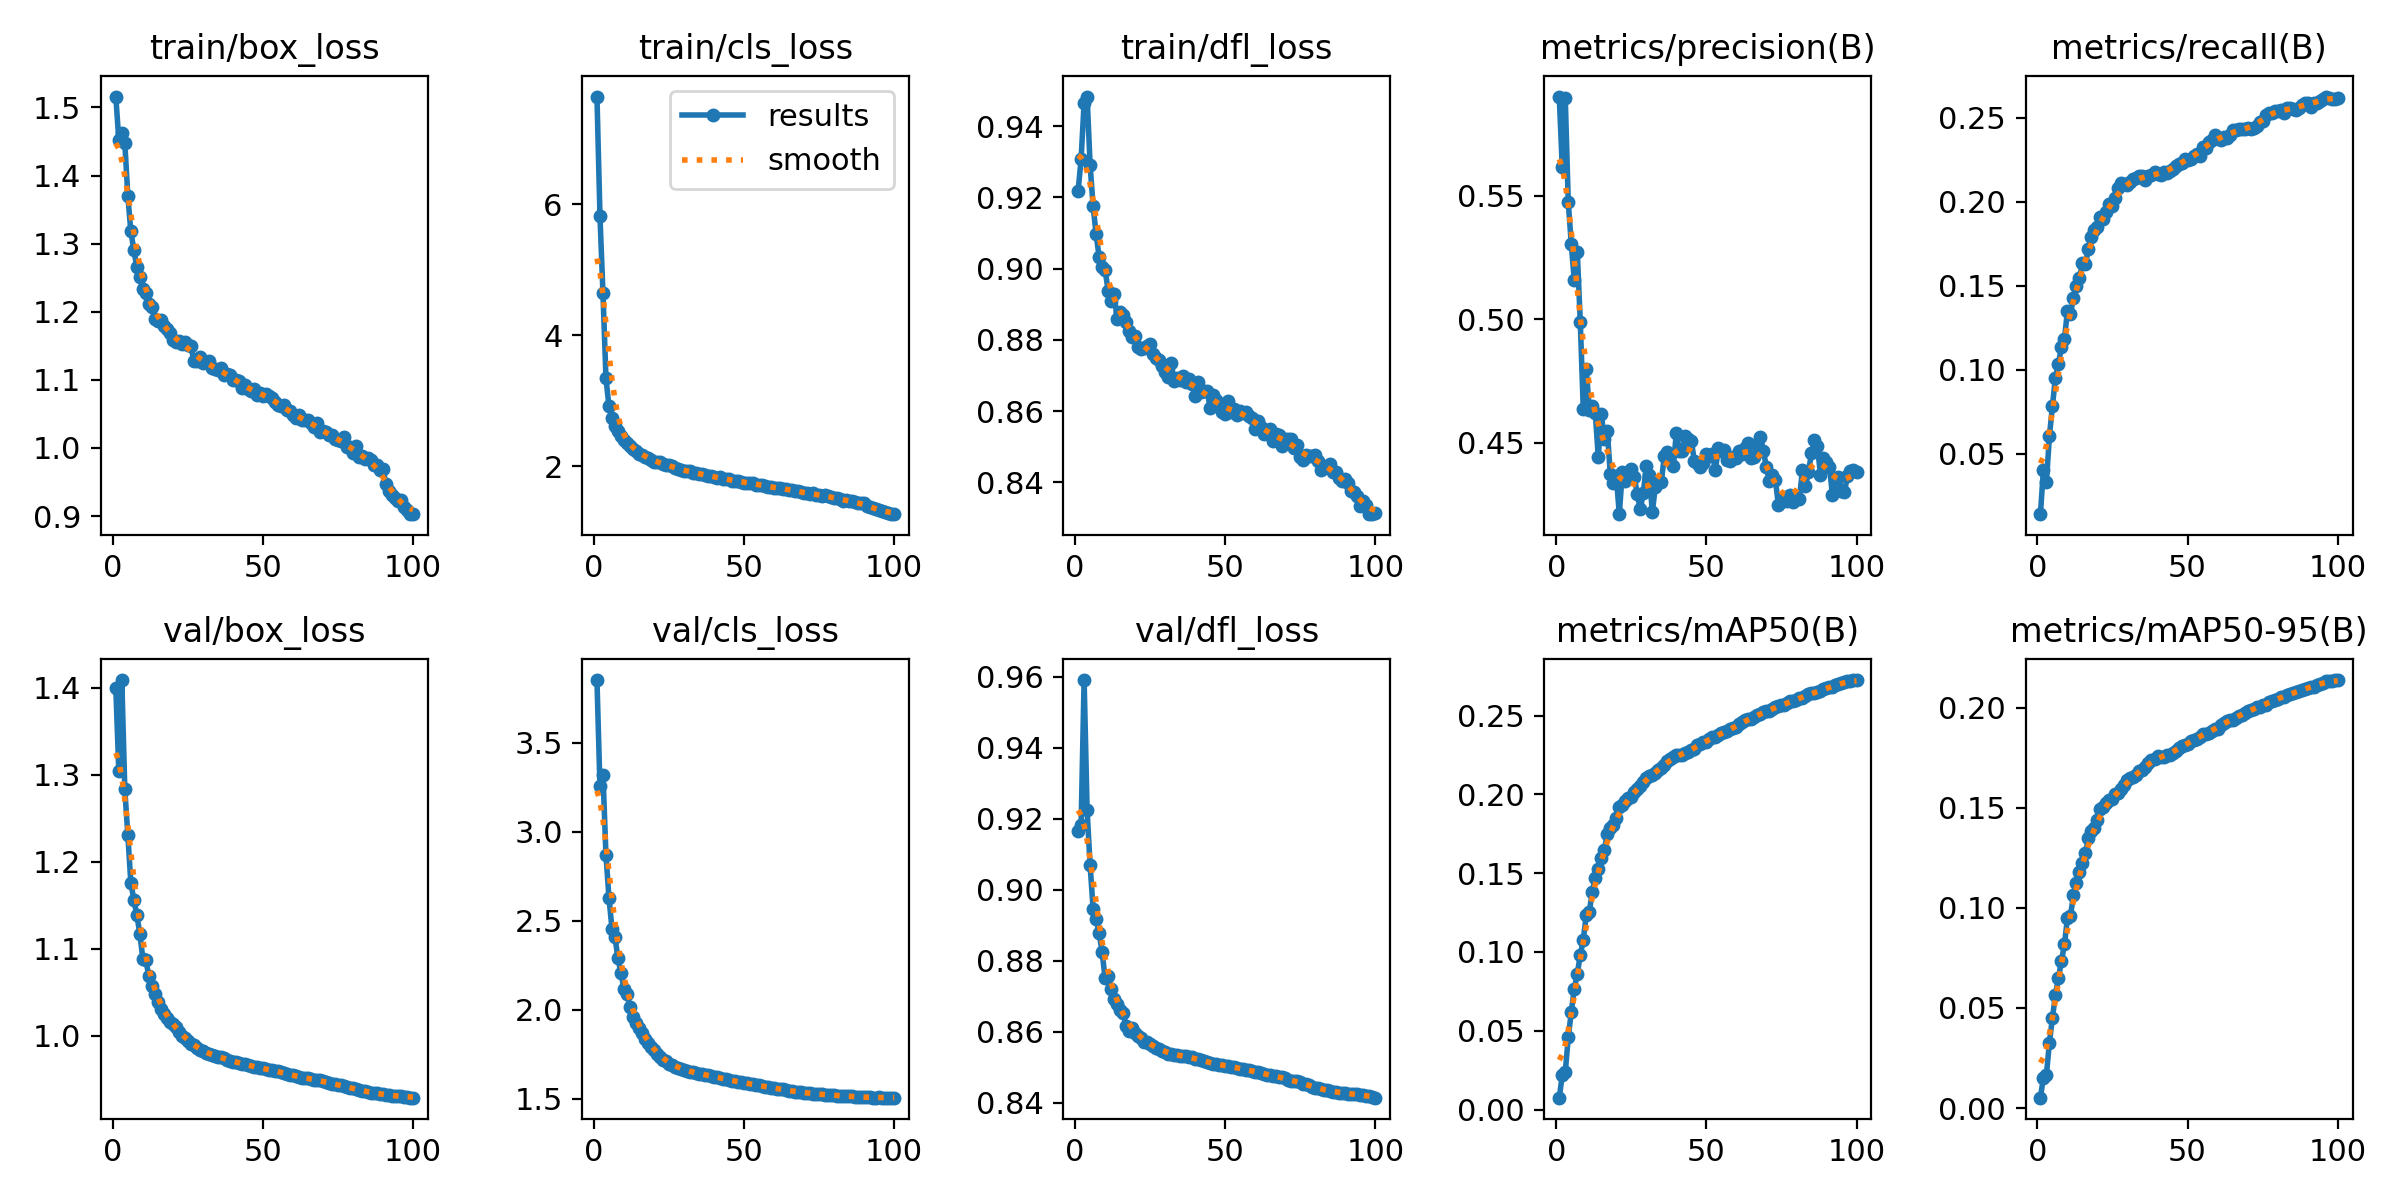

The table this chart was drawn from, first rows:
epoch, train/box_loss, train/cls_loss, train/dfl_loss, metrics/precision(B), metrics/recall(B), metrics/mAP50(B), metrics/mAP50-95(B), val/box_loss, val/cls_loss, val/dfl_loss, lr/pg0, lr/pg1, lr/pg2
1, 1.516, 7.642, 0.9217, 0.5901, 0.01409, 0.00754, 0.00516, 1.4, 3.851, 0.9165, 0.00333, 0.00333, 0.00333
2, 1.452, 5.825, 0.9308, 0.5615, 0.04036, 0.02168, 0.01517, 1.304, 3.255, 0.9184, 0.006598, 0.006598, 0.006598
3, 1.462, 4.641, 0.9465, 0.5896, 0.03329, 0.02373, 0.01658, 1.409, 3.321, 0.9591, 0.009799, 0.009799, 0.009799
4, 1.448, 3.346, 0.9483, 0.5474, 0.06046, 0.04576, 0.03271, 1.283, 2.869, 0.9224, 0.009703, 0.009703, 0.009703
5, 1.37, 2.915, 0.929, 0.5305, 0.07836, 0.06176, 0.04491, 1.231, 2.63, 0.9069, 0.009703, 0.009703, 0.009703
6, 1.318, 2.74, 0.9175, 0.5159, 0.09539, 0.07657, 0.05649, 1.176, 2.456, 0.8946, 0.009604, 0.009604, 0.009604
7, 1.291, 2.623, 0.9097, 0.5273, 0.1035, 0.08622, 0.06501, 1.156, 2.408, 0.8917, 0.009505, 0.009505, 0.009505
8, 1.266, 2.541, 0.9032, 0.499, 0.1135, 0.09788, 0.0733, 1.139, 2.289, 0.8879, 0.009406, 0.009406, 0.009406
9, 1.251, 2.458, 0.9004, 0.4637, 0.1183, 0.1079, 0.08167, 1.117, 2.207, 0.8824, 0.009307, 0.009307, 0.009307
10, 1.233, 2.403, 0.8996, 0.48, 0.135, 0.1235, 0.09485, 1.089, 2.119, 0.875, 0.009208, 0.009208, 0.009208
11, 1.228, 2.353, 0.8938, 0.4633, 0.133, 0.1255, 0.09586, 1.087, 2.092, 0.8756, 0.009109, 0.009109, 0.009109
12, 1.212, 2.306, 0.8909, 0.4648, 0.1426, 0.1384, 0.1062, 1.069, 2.014, 0.872, 0.00901, 0.00901, 0.00901
13, 1.206, 2.262, 0.8928, 0.4623, 0.1498, 0.1467, 0.1124, 1.058, 1.961, 0.8691, 0.008911, 0.008911, 0.008911
14, 1.19, 2.232, 0.8859, 0.4441, 0.1546, 0.1524, 0.1177, 1.049, 1.928, 0.8678, 0.008812, 0.008812, 0.008812
15, 1.187, 2.196, 0.8878, 0.4618, 0.1634, 0.1593, 0.1225, 1.038, 1.899, 0.8662, 0.008713, 0.008713, 0.008713
16, 1.188, 2.176, 0.8871, 0.4515, 0.1629, 0.1648, 0.1272, 1.031, 1.869, 0.8654, 0.008614, 0.008614, 0.008614
17, 1.18, 2.143, 0.8849, 0.4548, 0.172, 0.1749, 0.1348, 1.025, 1.837, 0.8616, 0.008515, 0.008515, 0.008515
18, 1.175, 2.125, 0.8825, 0.4375, 0.1789, 0.1787, 0.1384, 1.02, 1.814, 0.8603, 0.008416, 0.008416, 0.008416
19, 1.169, 2.103, 0.8807, 0.4337, 0.1833, 0.1807, 0.1396, 1.016, 1.79, 0.8611, 0.008317, 0.008317, 0.008317
20, 1.158, 2.066, 0.8809, 0.4365, 0.1849, 0.1849, 0.1439, 1.013, 1.774, 0.8597, 0.008218, 0.008218, 0.008218
21, 1.156, 2.06, 0.878, 0.4212, 0.1912, 0.1922, 0.1494, 1.01, 1.752, 0.8589, 0.008119, 0.008119, 0.008119
22, 1.157, 2.06, 0.8774, 0.4381, 0.1898, 0.1933, 0.1503, 1.005, 1.738, 0.8581, 0.00802, 0.00802, 0.00802
23, 1.152, 2.04, 0.8778, 0.4345, 0.1941, 0.1955, 0.1521, 1, 1.721, 0.8572, 0.007921, 0.007921, 0.007921
24, 1.155, 2.019, 0.8781, 0.4358, 0.1986, 0.1974, 0.1537, 0.9973, 1.71, 0.8571, 0.007822, 0.007822, 0.007822
25, 1.151, 2.018, 0.8788, 0.4396, 0.1973, 0.1983, 0.1542, 0.9942, 1.699, 0.8564, 0.007723, 0.007723, 0.007723
26, 1.15, 2.007, 0.876, 0.4361, 0.2021, 0.2018, 0.157, 0.9911, 1.689, 0.8559, 0.007624, 0.007624, 0.007624
27, 1.127, 1.972, 0.8748, 0.4292, 0.2083, 0.2035, 0.1574, 0.9891, 1.681, 0.8555, 0.007525, 0.007525, 0.007525
28, 1.128, 1.955, 0.8744, 0.4231, 0.2113, 0.2053, 0.1592, 0.9857, 1.675, 0.855, 0.007426, 0.007426, 0.007426
29, 1.133, 1.951, 0.8728, 0.4299, 0.2104, 0.2076, 0.1613, 0.9837, 1.669, 0.8546, 0.007327, 0.007327, 0.007327
30, 1.125, 1.934, 0.8711, 0.4407, 0.2097, 0.2104, 0.1638, 0.9822, 1.663, 0.8543, 0.007228, 0.007228, 0.007228
31, 1.127, 1.935, 0.8696, 0.4369, 0.2117, 0.2117, 0.1648, 0.9804, 1.659, 0.8539, 0.007129, 0.007129, 0.007129
32, 1.127, 1.922, 0.8735, 0.422, 0.2134, 0.2123, 0.1651, 0.9793, 1.654, 0.8537, 0.00703, 0.00703, 0.00703
33, 1.118, 1.903, 0.8686, 0.4324, 0.2142, 0.2136, 0.1665, 0.9778, 1.65, 0.8535, 0.006931, 0.006931, 0.006931
34, 1.115, 1.897, 0.8694, 0.4346, 0.215, 0.2155, 0.1681, 0.9769, 1.646, 0.8535, 0.006832, 0.006832, 0.006832
35, 1.115, 1.887, 0.8689, 0.4343, 0.2151, 0.2169, 0.1688, 0.9761, 1.642, 0.8532, 0.006733, 0.006733, 0.006733
36, 1.118, 1.88, 0.8699, 0.4448, 0.213, 0.2187, 0.1704, 0.9752, 1.639, 0.8531, 0.006634, 0.006634, 0.006634
37, 1.107, 1.872, 0.8682, 0.4463, 0.2152, 0.221, 0.1724, 0.9745, 1.636, 0.8531, 0.006535, 0.006535, 0.006535
38, 1.109, 1.856, 0.869, 0.4451, 0.2158, 0.2228, 0.1736, 0.9728, 1.632, 0.8529, 0.006436, 0.006436, 0.006436
39, 1.107, 1.853, 0.8675, 0.4407, 0.2175, 0.2238, 0.1744, 0.9715, 1.629, 0.8528, 0.006337, 0.006337, 0.006337
40, 1.1, 1.838, 0.8642, 0.4541, 0.2165, 0.2252, 0.1756, 0.9705, 1.625, 0.8524, 0.006238, 0.006238, 0.006238
41, 1.1, 1.828, 0.8682, 0.4469, 0.216, 0.2252, 0.1754, 0.9697, 1.622, 0.8522, 0.006139, 0.006139, 0.006139
42, 1.099, 1.833, 0.8652, 0.4469, 0.2177, 0.2251, 0.1755, 0.9691, 1.619, 0.852, 0.00604, 0.00604, 0.00604
43, 1.088, 1.809, 0.8655, 0.4529, 0.2174, 0.226, 0.1762, 0.968, 1.615, 0.8517, 0.005941, 0.005941, 0.005941
44, 1.093, 1.806, 0.8657, 0.4515, 0.2182, 0.2268, 0.1765, 0.9671, 1.611, 0.8514, 0.005842, 0.005842, 0.005842
45, 1.087, 1.802, 0.8607, 0.4507, 0.2196, 0.2279, 0.1773, 0.9665, 1.607, 0.8512, 0.005743, 0.005743, 0.005743
46, 1.084, 1.775, 0.8645, 0.4427, 0.2215, 0.229, 0.1782, 0.9654, 1.603, 0.851, 0.005644, 0.005644, 0.005644
47, 1.086, 1.778, 0.8632, 0.442, 0.2225, 0.2311, 0.1799, 0.9645, 1.6, 0.851, 0.005545, 0.005545, 0.005545
48, 1.078, 1.78, 0.8618, 0.4402, 0.2233, 0.2321, 0.1806, 0.9639, 1.596, 0.8508, 0.005446, 0.005446, 0.005446
49, 1.081, 1.768, 0.8598, 0.4417, 0.2255, 0.233, 0.1814, 0.9627, 1.593, 0.8506, 0.005347, 0.005347, 0.005347
50, 1.076, 1.752, 0.8591, 0.4454, 0.2248, 0.2335, 0.1816, 0.9625, 1.59, 0.8504, 0.005248, 0.005248, 0.005248
51, 1.08, 1.752, 0.8629, 0.4448, 0.2256, 0.2351, 0.1832, 0.962, 1.588, 0.8502, 0.005149, 0.005149, 0.005149
52, 1.077, 1.748, 0.8597, 0.4455, 0.2271, 0.2361, 0.1839, 0.9612, 1.584, 0.8501, 0.00505, 0.00505, 0.00505
53, 1.073, 1.743, 0.8605, 0.4392, 0.2286, 0.2366, 0.1844, 0.9605, 1.581, 0.8501, 0.004951, 0.004951, 0.004951
54, 1.067, 1.721, 0.8588, 0.4478, 0.227, 0.2377, 0.1855, 0.9598, 1.579, 0.8499, 0.004852, 0.004852, 0.004852
55, 1.063, 1.723, 0.86, 0.4466, 0.2324, 0.239, 0.1867, 0.9592, 1.576, 0.8496, 0.004753, 0.004753, 0.004753
56, 1.062, 1.71, 0.8593, 0.4472, 0.2317, 0.2396, 0.1868, 0.9579, 1.572, 0.8494, 0.004654, 0.004654, 0.004654
57, 1.063, 1.707, 0.8596, 0.4429, 0.2354, 0.2402, 0.1875, 0.957, 1.569, 0.8493, 0.004555, 0.004555, 0.004555
58, 1.055, 1.69, 0.8586, 0.4426, 0.2365, 0.2413, 0.1884, 0.9559, 1.567, 0.8491, 0.004456, 0.004456, 0.004456
59, 1.055, 1.687, 0.858, 0.4441, 0.2399, 0.2423, 0.1892, 0.9553, 1.564, 0.849, 0.004357, 0.004357, 0.004357
60, 1.048, 1.669, 0.8549, 0.4438, 0.2382, 0.2424, 0.1894, 0.9546, 1.561, 0.8488, 0.004258, 0.004258, 0.004258
... 40 more rows
